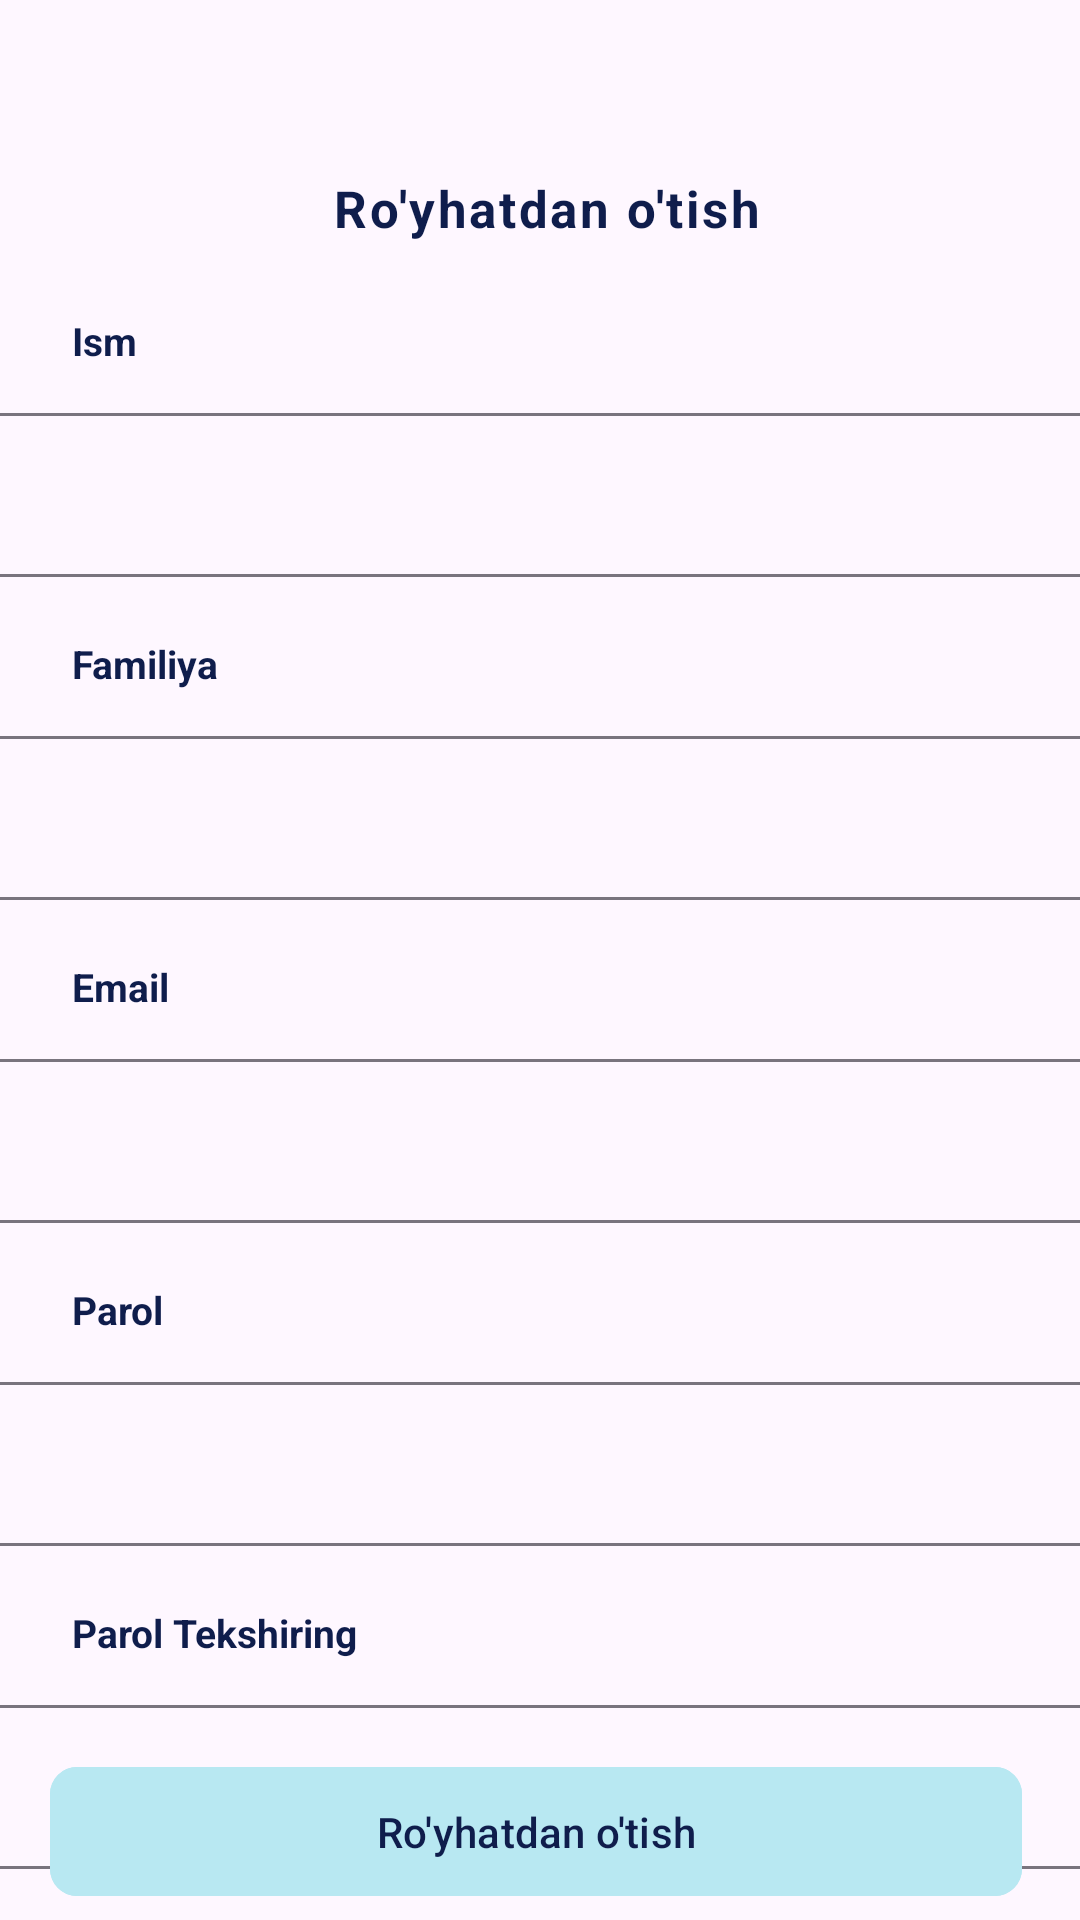

Produce the Android XML layout that renders to this screen, including the resource entries it uses.
<!-- AndroidManifest.xml: application theme Theme._1dars -->
<!-- res/layout/activity_registration.xml -->
<?xml version="1.0" encoding="utf-8"?>
<androidx.constraintlayout.widget.ConstraintLayout xmlns:android="http://schemas.android.com/apk/res/android"
    xmlns:app="http://schemas.android.com/apk/res-auto"
    xmlns:tools="http://schemas.android.com/tools"
    android:layout_width="match_parent"
    android:layout_height="match_parent"
    tools:context=".RegistrationActivity">

    <ImageView
        android:id="@+id/back_to_login"
        android:layout_width="16dp"
        android:layout_height="16dp"
        android:layout_marginStart="24dp"
        android:layout_marginTop="61dp"
        app:layout_constraintStart_toStartOf="parent"
        app:layout_constraintTop_toTopOf="parent"
        app:srcCompat="@drawable/back" />

    <TextView
        android:id="@+id/textView2"
        android:layout_width="wrap_content"
        android:layout_height="wrap_content"
        android:layout_marginStart="71dp"
        android:layout_marginTop="58dp"
        android:letterSpacing="0.05"
        android:text="Ro'yhatdan o'tish"
        android:textColor="#0F1D4C"
        android:textSize="17sp"
        android:textStyle="bold"
        app:layout_constraintStart_toEndOf="@+id/back_to_login"
        app:layout_constraintTop_toTopOf="parent" />

    <TextView
        android:id="@+id/ism_reg"
        android:layout_width="wrap_content"
        android:layout_height="wrap_content"
        android:layout_marginStart="24dp"
        android:layout_marginTop="24dp"
        android:text="Ism"
        android:textColor="#0F1D4C"
        android:textSize="13sp"
        android:textStyle="bold"
        app:layout_constraintStart_toStartOf="parent"
        app:layout_constraintTop_toBottomOf="@+id/textView2" />

    <com.google.android.material.textfield.TextInputLayout
        android:id="@+id/ism_reg_edittext"
        android:layout_width="375dp"
        android:layout_height="60dp"
        android:layout_marginTop="10dp"
        app:layout_constraintEnd_toEndOf="parent"
        app:layout_constraintHorizontal_bias="0.487"
        app:layout_constraintStart_toStartOf="parent"
        app:layout_constraintTop_toBottomOf="@+id/ism_reg">

        <com.google.android.material.textfield.TextInputEditText
            android:layout_width="match_parent"
            android:layout_height="match_parent"
            android:inputType="text" />
    </com.google.android.material.textfield.TextInputLayout>

    <TextView
        android:id="@+id/familiya_reg"
        android:layout_width="wrap_content"
        android:layout_height="wrap_content"
        android:layout_marginStart="24dp"
        android:layout_marginTop="20dp"
        android:text="Familiya"
        android:textColor="#0F1D4C"
        android:textSize="13sp"
        android:textStyle="bold"
        app:layout_constraintStart_toStartOf="parent"
        app:layout_constraintTop_toBottomOf="@+id/ism_reg_edittext" />

    <com.google.android.material.textfield.TextInputLayout
        android:id="@+id/familiya_reg_edittext"
        android:layout_width="375dp"
        android:layout_height="60dp"
        android:layout_marginTop="10dp"
        app:layout_constraintEnd_toEndOf="parent"
        app:layout_constraintHorizontal_bias="0.487"
        app:layout_constraintStart_toStartOf="parent"
        app:layout_constraintTop_toBottomOf="@+id/familiya_reg">

        <com.google.android.material.textfield.TextInputEditText
            android:layout_width="match_parent"
            android:layout_height="match_parent"
            android:inputType="text" />
    </com.google.android.material.textfield.TextInputLayout>

    <TextView
        android:id="@+id/email_reg"
        android:layout_width="wrap_content"
        android:layout_height="wrap_content"
        android:layout_marginStart="24dp"
        android:layout_marginTop="20dp"
        android:text="Email"
        android:textColor="#0F1D4C"
        android:textSize="13sp"
        android:textStyle="bold"
        app:layout_constraintStart_toStartOf="parent"
        app:layout_constraintTop_toBottomOf="@+id/familiya_reg_edittext" />

    <com.google.android.material.textfield.TextInputLayout
        android:id="@+id/email_reg_edittext"
        android:layout_width="375dp"
        android:layout_height="60dp"
        android:layout_marginTop="10dp"
        app:layout_constraintEnd_toEndOf="parent"
        app:layout_constraintHorizontal_bias="0.487"
        app:layout_constraintStart_toStartOf="parent"
        app:layout_constraintTop_toBottomOf="@+id/email_reg">

        <com.google.android.material.textfield.TextInputEditText
            android:layout_width="match_parent"
            android:layout_height="match_parent"
            android:inputType="text" />
    </com.google.android.material.textfield.TextInputLayout>

    <TextView
        android:id="@+id/parol_reg"
        android:layout_width="wrap_content"
        android:layout_height="wrap_content"
        android:layout_marginStart="24dp"
        android:layout_marginTop="20dp"
        android:text="Parol"
        android:textColor="#0F1D4C"
        android:textSize="13sp"
        android:textStyle="bold"
        app:layout_constraintStart_toStartOf="parent"
        app:layout_constraintTop_toBottomOf="@+id/email_reg_edittext" />

    <com.google.android.material.textfield.TextInputLayout
        android:id="@+id/parol_reg_edittext"
        android:layout_width="375dp"
        android:layout_height="60dp"
        android:layout_marginTop="10dp"
        app:layout_constraintEnd_toEndOf="parent"
        app:layout_constraintHorizontal_bias="0.487"
        app:layout_constraintStart_toStartOf="parent"
        app:layout_constraintTop_toBottomOf="@+id/parol_reg">

        <com.google.android.material.textfield.TextInputEditText
            android:layout_width="match_parent"
            android:layout_height="match_parent"
            android:inputType="textPassword" />
    </com.google.android.material.textfield.TextInputLayout>

    <TextView
        android:id="@+id/parol_check_reg"
        android:layout_width="wrap_content"
        android:layout_height="wrap_content"
        android:layout_marginStart="24dp"
        android:layout_marginTop="20dp"
        android:text="Parol Tekshiring"
        android:textColor="#0F1D4C"
        android:textSize="13sp"
        android:textStyle="bold"
        app:layout_constraintStart_toStartOf="parent"
        app:layout_constraintTop_toBottomOf="@+id/parol_reg_edittext" />

    <com.google.android.material.textfield.TextInputLayout
        android:id="@+id/parol_check_reg_edittext"
        android:layout_width="375dp"
        android:layout_height="60dp"
        android:layout_marginTop="10dp"
        app:layout_constraintEnd_toEndOf="parent"
        app:layout_constraintHorizontal_bias="0.487"
        app:layout_constraintStart_toStartOf="parent"
        app:layout_constraintTop_toBottomOf="@+id/parol_check_reg">

        <com.google.android.material.textfield.TextInputEditText
            android:layout_width="match_parent"
            android:layout_height="match_parent"
            android:inputType="textPassword" />
    </com.google.android.material.textfield.TextInputLayout>

    <TextView
        android:id="@+id/textView4"
        android:layout_width="323dp"
        android:layout_height="24dp"
        android:layout_marginStart="44dp"
        android:layout_marginTop="16dp"
        android:text="@string/tasdiqlash_tugmasini_bosish_orqali_siz_maxfiylik_siyosati_shartlariga_nrozilik_bildirasiz"
        android:textColor="#0F1D4C"
        android:textSize="8sp"
        android:textStyle="normal"
        app:layout_constraintStart_toStartOf="parent"
        app:layout_constraintTop_toBottomOf="@+id/parol_check_reg_edittext" />

    <com.google.android.material.button.MaterialButton
        android:id="@+id/royhatdan_otish_btn"
        android:layout_width="324dp"
        android:layout_height="51dp"
        android:layout_marginBottom="4dp"
        android:backgroundTint="#B8E8F2"
        android:text="Ro'yhatdan o'tish"
        android:textColor="#0F1D4C"
        app:cornerRadius="9dp"
        app:layout_constraintBottom_toBottomOf="parent"
        app:layout_constraintEnd_toEndOf="parent"
        app:layout_constraintHorizontal_bias="0.459"
        app:layout_constraintStart_toStartOf="parent" />
</androidx.constraintlayout.widget.ConstraintLayout>
<!-- resources referenced by this layout -->
<resources>
  <string name="tasdiqlash_tugmasini_bosish_orqali_siz_maxfiylik_siyosati_shartlariga_nrozilik_bildirasiz">Tasdiqlash tugmasini bosish orqali siz <b>“Maxfiylik siyosati”</b> shartlariga\nrozilik bildirasiz!</string>
  <style name="Theme._1dars" parent="Base.Theme._1dars" />
  <style name="Base.Theme._1dars" parent="Theme.Material3.DayNight.NoActionBar">
          
          
      </style>
</resources>
